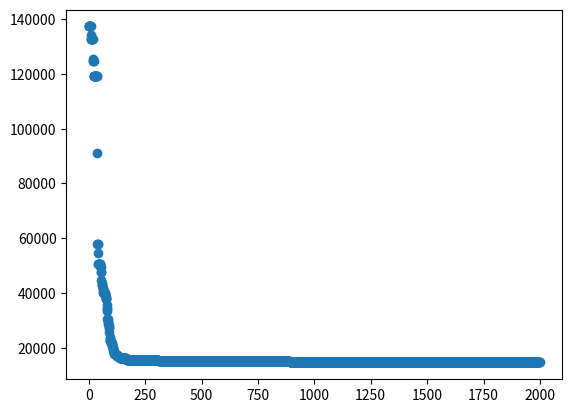

This figure's Python source:
# -*- coding: utf-8 -*-
from numpy import *
import matplotlib.pyplot as plt

def fun1(x):
	return (x*x).sum(axis=1)

def fun2(x):
	return abs(x).sum(axis=1)+abs(x).prod(axis=1)

def fun3(x):
	suma = zeros(len(x))
	for i in range(len(x)):
		aux=0
		for j in range (len(x[i])):
			for k in range (j+1):
				aux += x[i][k]
			suma[i]+=(aux*aux).sum(axis=0)
	return suma

w=0.7
c1=1.4
c2=1.4

gmax=2000

ndims=30
nparts=40

lS=100
lI=-100

x = random.random((nparts,ndims))
x = x*(lS-lI)+lI

flag1=x>=lI
flag2=x<lS
flag3=logical_and(flag1,flag2)
prom=sum(x[flag3])/len(x[flag3])
x[~flag3]=prom


fx = fun3(x)
pbest=x.copy()
fx_pbest=fx.copy()
index = argmin(fx_pbest)
gbest=x[index].copy()
fx_gbest=fx[index].copy()

v =  zeros((nparts,ndims))
grafica=[]
i=0

while i<gmax:
	cSocial = c1*random.random()*(pbest-x)
	cCognitivo = c2*random.random()*(gbest-x)
	v= w*v + cSocial + cCognitivo
	x = x+v

	flag1=x>=lI
	flag2=x<lS
	flag3=logical_and(flag1,flag2)
	prom=sum(x[flag3])/len(x[flag3])
	x[~flag3]=prom

	fx=fun3(x)
	index = fx < fx_pbest
	pbest[index] = x[index]
	fx_pbest[index]=fx[index]
	index = argmin(fx_pbest)

	if  fx_pbest[index] < fx_gbest:
		gbest=x[index]
		fx_gbest=fx[index]

	grafica.append(fx_gbest)
	i+=1

plt.scatter(range(gmax),grafica)
print (gbest," : ",fx_gbest)
plt.show()
